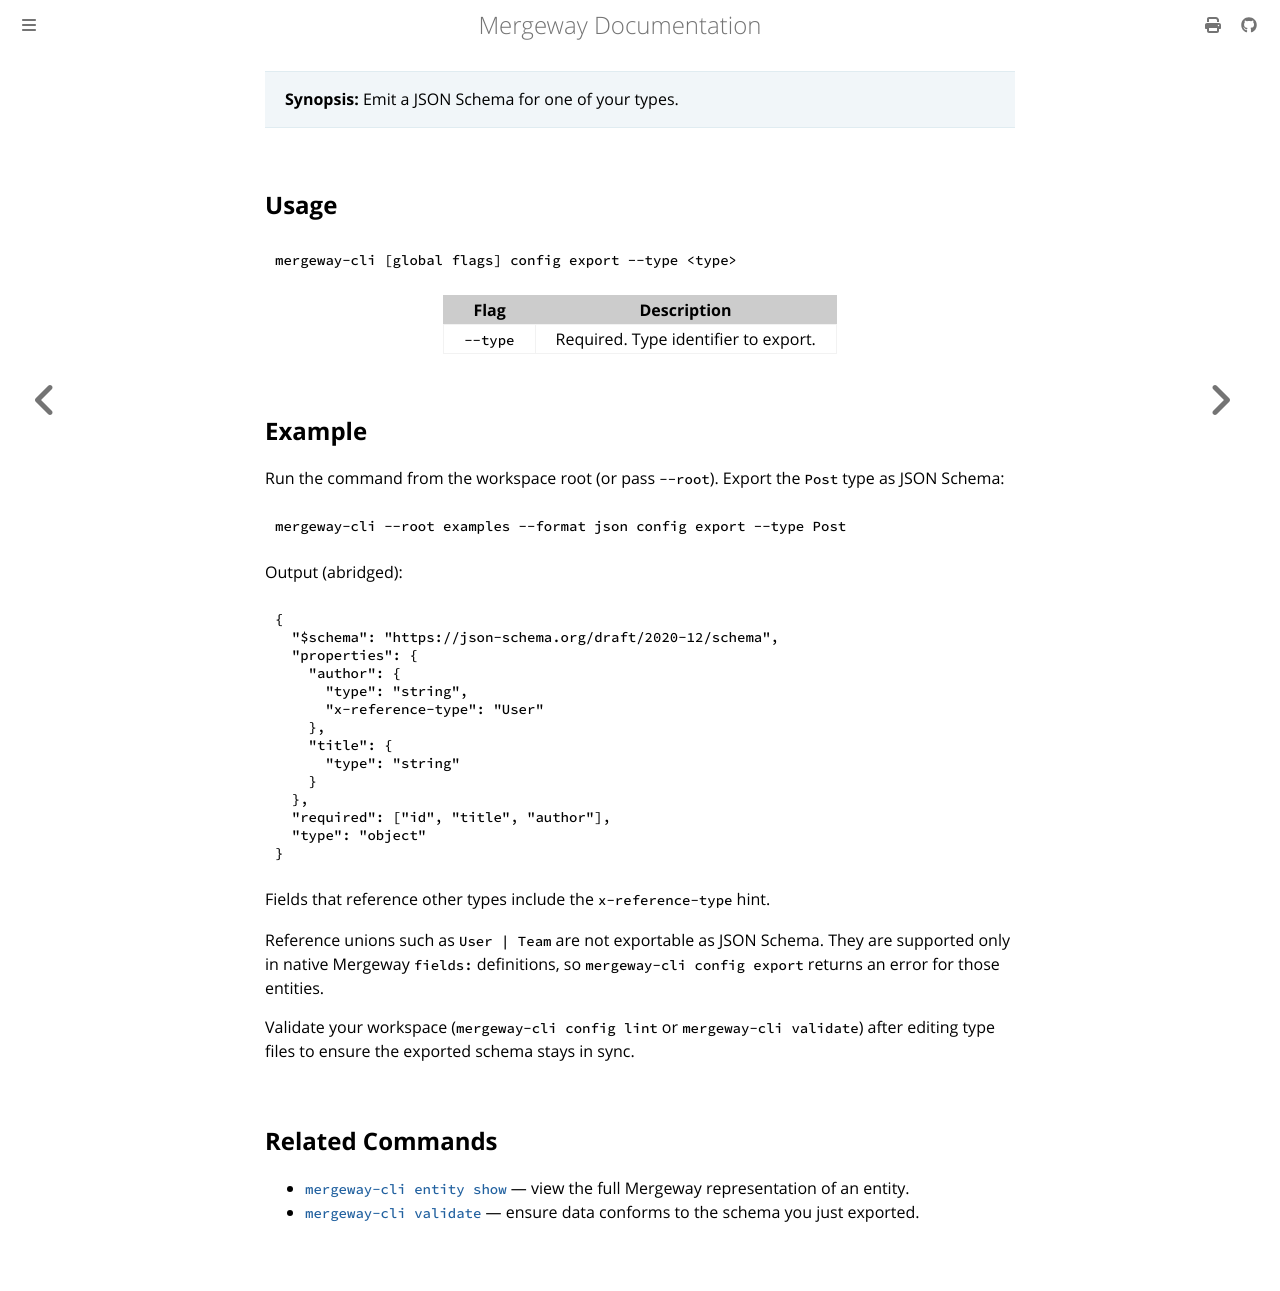

repository: mergewayhq/mergeway-cli · page: cli-reference/config-export.html · generator: mdbook

---
title: "mergeway-cli config export"
linkTitle: "config export"
description: "Emit a JSON Schema for one of your types."
type: docs
---

> **Synopsis:** Emit a JSON Schema for one of your types.

## Usage

```bash
mergeway-cli [global flags] config export --type <type>
```

| Flag     | Description                          |
| -------- | ------------------------------------ |
| `--type` | Required. Type identifier to export. |

## Example

Run the command from the workspace root (or pass `--root`). Export the `Post` type as JSON Schema:

```bash
mergeway-cli --root examples --format json config export --type Post
```

Output (abridged):

```json
{
  "$schema": "https://json-schema.org/draft/2020-12/schema",
  "properties": {
    "author": {
      "type": "string",
      "x-reference-type": "User"
    },
    "title": {
      "type": "string"
    }
  },
  "required": ["id", "title", "author"],
  "type": "object"
}
```

Fields that reference other types include the `x-reference-type` hint.

Reference unions such as `User | Team` are not exportable as JSON Schema. They are supported only in native Mergeway `fields:` definitions, so `mergeway-cli config export` returns an error for those entities.

Validate your workspace (`mergeway-cli config lint` or `mergeway-cli validate`) after editing type files to ensure the exported schema stays in sync.

## Related Commands

- [`mergeway-cli entity show`](entity-show.md) — view the full Mergeway representation of an entity.
- [`mergeway-cli validate`](validate.md) — ensure data conforms to the schema you just exported.
